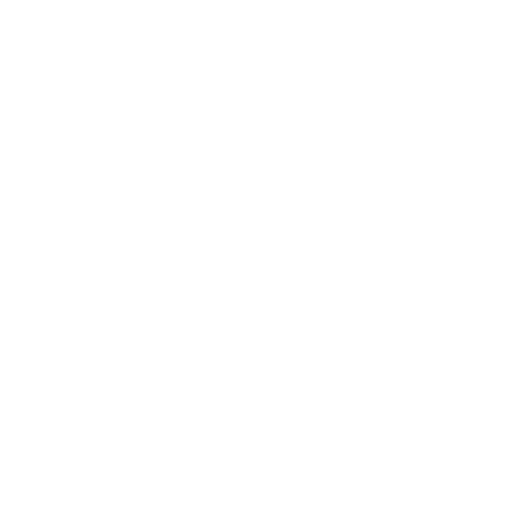
t = 0.00 s
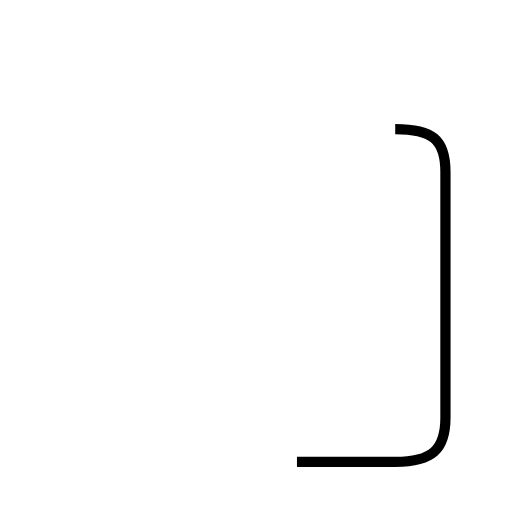
t = 1.46 s
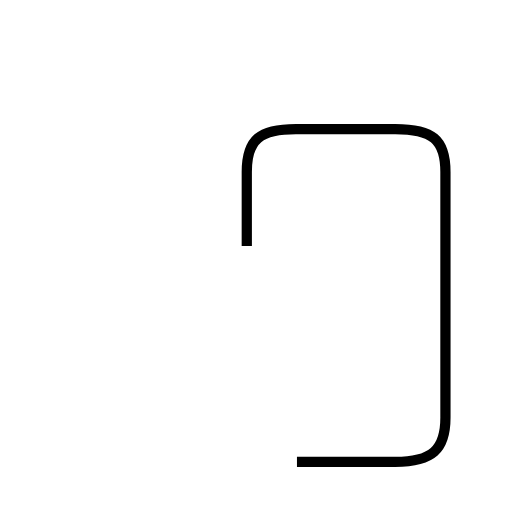
t = 2.20 s
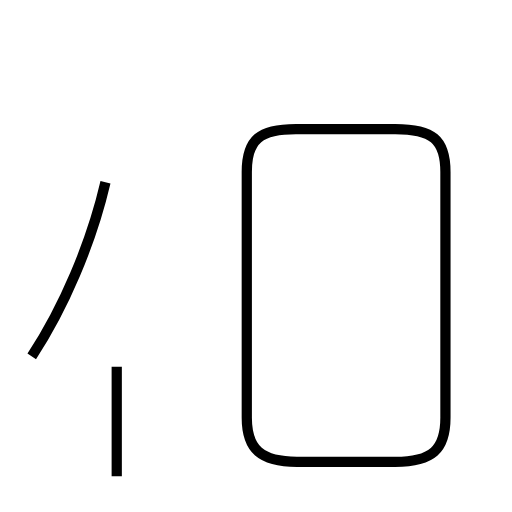
t = 3.80 s
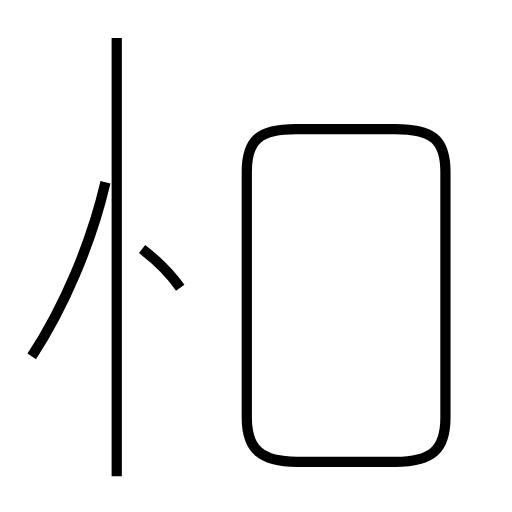
t = 4.93 s
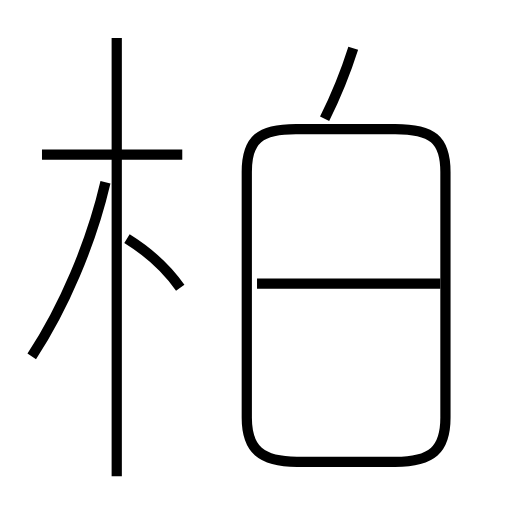
t = 6.15 s

The animated SVG that drew these frames (rendered in a browser with its animation timeline set to each time). Animation: 7 SMIL elements (animate=7); one cycle of 6.15 s.

<?xml version='1.0' encoding='utf-8'?>
<svg viewBox="0.0 -6.0 50.0 50.0" version="1.1" xmlns="http://www.w3.org/2000/svg"><rect x="-1000" y="-1000" width="2000" height="2000" stroke="white" fill="white" /><g style="fill:none;stroke:#000000;stroke-width:1"><path d="M 29.0 1.1 L 38.6 1.1 C 42.2 1.1 43.5 -0.1 43.5 -3.2 L 43.5 -27.2 C 43.5 -30.4 42.2 -31.4 38.6 -31.4 L 28.9 -31.4 C 25.4 -31.4 24.1 -30.4 24.1 -27.2 L 24.1 -3.2 C 24.1 -0.1 25.5 1.1 29.0 1.1 Z " transform="translate(0.0 38.0)" stroke-dasharray="97.55731845609222" stroke-dashoffset="97.55731845609222"><animate attributeName="stroke-dashoffset" from="97.55731845609222" to="0" dur="2.9267195536827666s" begin="0s" fill="freeze" /></path><path d="M 3.1 -9.2 C 6.2 -13.9 8.9 -20.2 10.3 -26.2 " transform="translate(0.0 38.0)" stroke-dasharray="18.55083111215358" stroke-dashoffset="18.55083111215358"><animate attributeName="stroke-dashoffset" from="18.55083111215358" to="0" dur="0.5565249333646074s" begin="2.9267195536827666s" fill="freeze" /></path><path d="M 11.4 2.5 L 11.4 -40.3 " transform="translate(0.0 38.0)" stroke-dasharray="42.8" stroke-dashoffset="42.8"><animate attributeName="stroke-dashoffset" from="42.8" to="0" dur="1.2839999999999998s" begin="3.483244487047374s" fill="freeze" /></path><path d="M 17.6 -15.9 C 16.4 -17.6 14.5 -19.4 12.4 -20.7 " transform="translate(0.0 38.0)" stroke-dasharray="7.120907041355073" stroke-dashoffset="7.120907041355073"><animate attributeName="stroke-dashoffset" from="7.120907041355073" to="0" dur="0.21362721124065218s" begin="4.767244487047374s" fill="freeze" /></path><path d="M 17.8 -28.9 L 4.1 -28.9 " transform="translate(0.0 38.0)" stroke-dasharray="13.700000000000001" stroke-dashoffset="13.700000000000001"><animate attributeName="stroke-dashoffset" from="13.700000000000001" to="0" dur="0.41100000000000003s" begin="4.980871698288026s" fill="freeze" /></path><path d="M 43.0 -16.3 L 25.1 -16.3 " transform="translate(0.0 38.0)" stroke-dasharray="17.9" stroke-dashoffset="17.9"><animate attributeName="stroke-dashoffset" from="17.9" to="0" dur="0.5369999999999999s" begin="5.391871698288027s" fill="freeze" /></path><path d="M 31.7 -32.4 C 32.8 -34.6 33.8 -37.1 34.5 -39.3" transform="translate(0.0 38.0)" stroke-dasharray="7.453512152735593" stroke-dashoffset="7.453512152735593"><animate attributeName="stroke-dashoffset" from="7.453512152735593" to="0" dur="0.22360536458206778s" begin="5.9288716982880265s" fill="freeze" /></path></g></svg>
